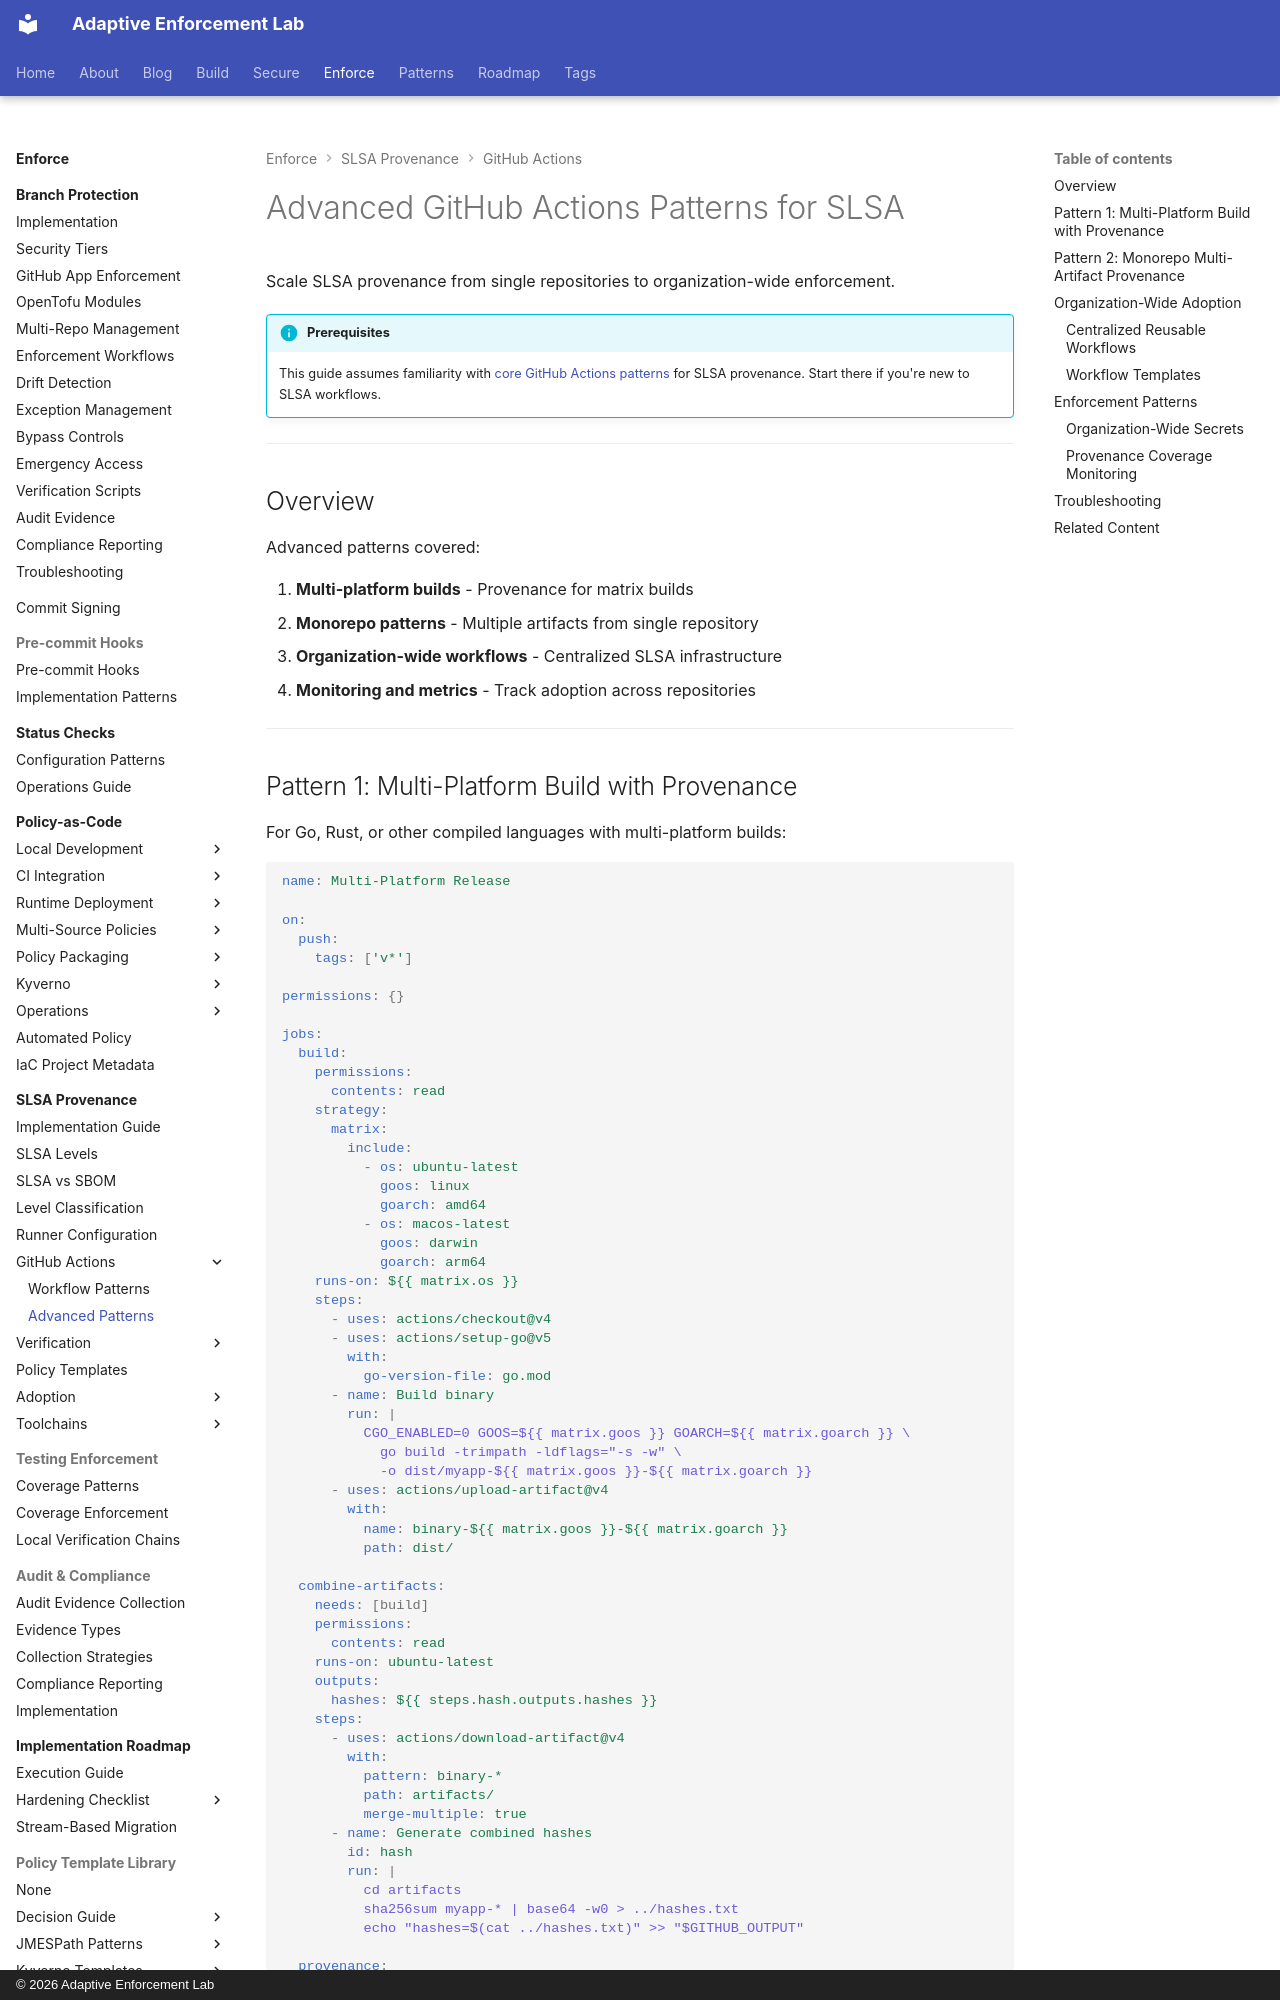

repository: adaptive-enforcement-lab/adaptive-enforcement-lab-com · page: enforce/slsa-provenance/github-actions-advanced/index.html · generator: mkdocs · copyright: © 2026 Adaptive Enforcement Lab

---
title: Advanced GitHub Actions Patterns for SLSA
tags:
  - slsa
  - provenance
  - github-actions
  - supply-chain
  - security
  - attestation
  - workflows
  - developers
  - operators
description: >-
  Advanced GitHub Actions patterns for SLSA: multi-platform builds, monorepo patterns, organization-wide reusable workflows, and monitoring coverage.
provenance: human
---
# Advanced GitHub Actions Patterns for SLSA

Scale SLSA provenance from single repositories to organization-wide enforcement.

!!! info "Prerequisites"
    This guide assumes familiarity with [core GitHub Actions patterns](github-actions-patterns.md) for SLSA provenance. Start there if you're new to SLSA workflows.

---

## Overview

Advanced patterns covered:

1. **Multi-platform builds** - Provenance for matrix builds
2. **Monorepo patterns** - Multiple artifacts from single repository
3. **Organization-wide workflows** - Centralized SLSA infrastructure
4. **Monitoring and metrics** - Track adoption across repositories

---
